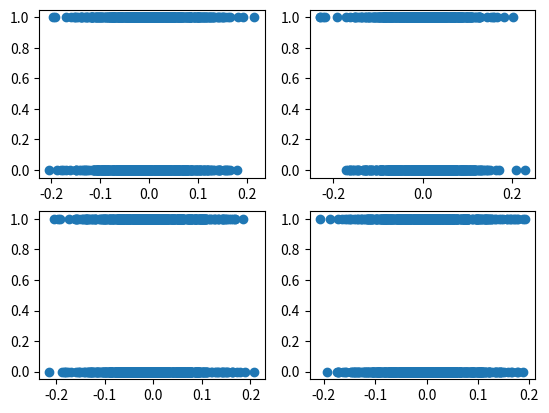

Write Python code to recreate this figure. (Note: this script raises an exception after producing the figure.)
import numpy as np
import matplotlib.pyplot as plt

# Generate an input matrix of 1000 rows and 4 columns/features
N = 4
X_ip = 0.07 * np.random.randn(1000, N)             # dimensions = 1000 x N
y_ip = np.random.randint(0, 2, (1000, 1))     # dimensions = 1000 x 1

# Take transpose of feature and target matrices for ease of computation
X = np.transpose(X_ip)      # dimensions = N x 1000
y = np.transpose(y_ip)      # dimensions = 1 x 1000

fig, axes = plt.subplots(2, 2)

# Check the plots of the 4 columns vs target variable
for i in range(X.shape[0]):
    r = int(i / (X.shape[0] / 2))
    c = int(i % (X.shape[0] / 2))
    axes[r][c].scatter(X[i, :], y)

plt.show()

# Declare an extra column of ones to deal with weights for bias \
# and stack it horizontally with the feature matrix  
ones = np.ones((1, 1000))
X = np.vstack((ones, X))
print("X: \n{}".format(X))    # dimensions = (N + 1) x 1000
print("y: \n{}".format(y))    # dimensions = 1 x 1000

# Store these values for plotting after computation
cost_history = []
weights_history = []
accuracy_history = []

def sigmoid(z):
    return 1 / (1 + np.exp((-1) * z))

def hypothesis(X, weights):
    """
    Dimensionality Analysis:
    Dot Product of Transpose(Weights) & X = (1 x (N + 1)) . ((N + 1) x m) = (1 x m)
    Returns an array with dimensions (1 x m)"""
    return sigmoid(np.dot(np.transpose(weights), X))

def cost_function(X, y, m, weights):
    """
    Dot Product of y & Transpose(log(hypothesis)) = (1 x m) . (m x 1) = 1 x 1 <- Scalar
    Dot product of (1 - y) & Transpose(log(1 - hypothesis)) = (1 x m) . (m x 1) = 1 x 1 <- Scalar
    Returns Scalar
    """
    return (-1) * np.asscalar(np.dot(y, np.transpose(np.log(hypothesis(X, weights)))) - np.dot((1 - y), np.transpose(np.log(1 - hypothesis(X, weights))))) / m

def cost_function_derivative(X, y, m, weights):
    """
    Dot Product of (hypothesis - y) & Transpose(X) = (1 x m) . (m x (N + 1)) = (1 x (N + 1))
    """
    return np.dot(hypothesis(X, weights) - y, np.transpose(X)) / m

def accuracy(X, y, m, weights):
    """Formula for Accuracy:
    Accuracy = (True Positives + True Negatives) / (No. of Training Samples)
    """
    y_pred_raw = hypothesis(X, weights)
    y_pred_raw = np.where(y_pred_raw >= 0.5, y_pred_raw, 0) # Apply opposite condition
    y_pred = np.where(y_pred_raw < 0.5, y_pred_raw, 1)
    unique, counts = np.unique(y == y_pred, return_counts = True)
    count_dict = dict(zip(unique, counts))
    acc = 0
    if True in count_dict.keys():
        acc = count_dict[True] / m
    return acc


def gradient_descent(X, y, m, learning_rate, weights):
    """Returns Array with dimensions ((N + 1) x 1)"""
    new_weights = np.transpose(weights) - learning_rate * cost_function_derivative(X, y, m, weights)
    return np.transpose(new_weights)

n_iter = 1000
learning_rate = 0.001

def train_binary_classifier(X, y, learning_rate = 0.001, n_iter = 1000):
    m = X.shape[1]      # Number of training samples
    # Declare and initialize random
    weights = np.random.randn(N + 1, 1)     # dimensions = (N + 1) x 1
    cost = cost_function(X, y, m, weights)
    print("Initial Cost = {}".format(cost))
    for i in range(n_iter):
        weights = gradient_descent(X, y, m, learning_rate, weights)
        weights_history.append(np.transpose(weights).ravel())
        cost = cost_function(X, y, m, weights)
        cost_history.append(cost)
        print("Cost for Iteration {} = {}".format(i + 1, cost))
        score = accuracy(X, y, m, weights)
        accuracy_history.append(score)
        print("Accuracy at Iteration {} = {}".format(i + 1, score))

    return weights

weights = train_binary_classifier(X, y ,learning_rate, n_iter)

weights_history = np.array(weights_history)

plt.title('Change in Cost Function')
plt.xlabel('Iterations')
plt.ylabel('Cost Function')
plt.plot([i for i in range(1, n_iter + 1)], cost_history)
plt.show()

plt.title('Change in Accuracy')
plt.xlabel('Iterations')
plt.ylabel('Accuracy')
plt.plot([i for i in range(1, n_iter + 1)], accuracy_history)
plt.show()

plt.title('Change in Bias')
plt.xlabel('Iterations')
plt.ylabel('Bias')
plt.plot([i for i in range(1, n_iter + 1)], weights_history[:, 0])
plt.show()

fig, axes = plt.subplots(2, 2)
plt.subplots_adjust(hspace = 0.5)
for i in range(1, 5):
    r = int((i - 1) / (N / 2))
    c = int((i - 1) % (N / 2))
    axes[r][c].set_title('Feature {}'.format(i))
    axes[r][c].set_xlabel('Iterations')
    axes[r][c].set_ylabel('Value')
    axes[r][c].plot([i for i in range(1, n_iter + 1)], weights_history[:, i])
    
plt.show()